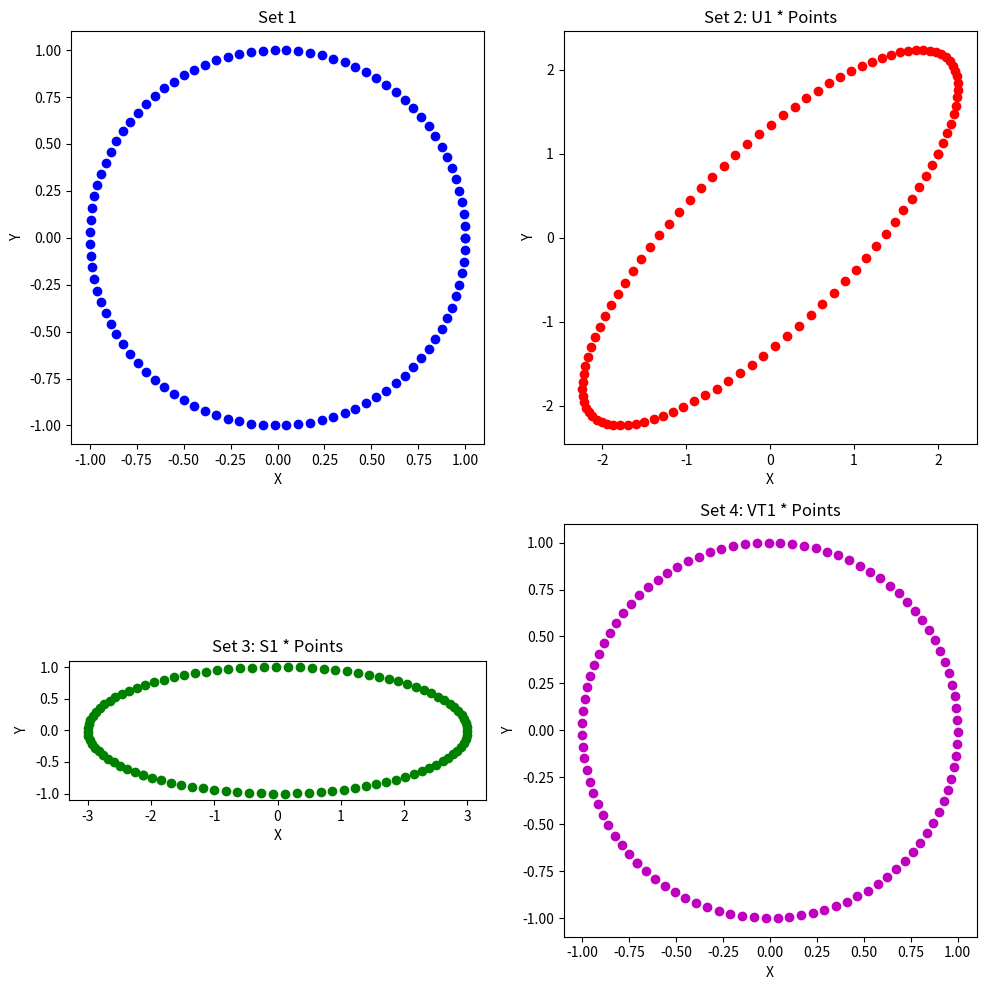

Here is the Python script that generated this plot:
import numpy as np
import matplotlib.pyplot as plt


A1 = np.array([
    [2, 1],
    [1, 2]
])

A2 = np.array([
    [-3, 1],
    [1, 2]
])

def svd(A):
    SU, U = np.linalg.eig(A @ A.T)
    SV, V = np.linalg.eig(A.T @ A)
    indices_U = np.argsort(SU)[::-1]
    indices_V = np.argsort(SV)[::-1]
    U = U[:, indices_U]
    U = U / np.linalg.norm(U, axis=0)
    V = V[:, indices_V]
    V = V / np.linalg.norm(V, axis=0)
    S = np.zeros(A.shape)
    np.fill_diagonal(S, np.sqrt(SV[indices_V]))
    return U, S, V.T

U1, S1, VT1 = svd(A1)
U2, S2, VT2 = svd(A2)

# Assuming A1 is already defined
U1, S1, VT1 = np.linalg.svd(A1)

# Number of points
n = 100

# Generate angles equally spaced between 0 and 2*pi
angles = np.linspace(0, 2 * np.pi, n)

# Calculate x and y coordinates using cosine and sine
x = np.cos(angles)
y = np.sin(angles)

points = np.vstack((x, y))

# Multiply by U1, S1 (as a diagonal matrix), and VT1
VT_points = VT1.dot(points)
S_points = np.diag(S1).dot(VT_points)  # Correcting this by creating a diagonal matrix for S1
U_points = U1.dot(S_points)

# Create the 2x2 subplot grid
fig, axs = plt.subplots(2, 2, figsize=(10, 10))

# Plot the original set of points in the first subplot (top-left)
axs[0, 0].scatter(points[0], points[1], color='b', label='Set 1')
axs[0, 0].set_title('Set 1')
axs[0, 0].set_xlabel('X')
axs[0, 0].set_ylabel('Y')
axs[0, 0].set_aspect('equal', adjustable='box')

# Plot the set of points after multiplying by U1 (left singular vectors) in the second subplot (top-right)
axs[0, 1].scatter(U_points[0], U_points[1], color='r', label='Set 2')
axs[0, 1].set_title('Set 2: U1 * Points')
axs[0, 1].set_xlabel('X')
axs[0, 1].set_ylabel('Y')
axs[0, 1].set_aspect('equal', adjustable='box')

# Plot the set of points after multiplying by S1 (singular values) in the third subplot (bottom-left)
axs[1, 0].scatter(S_points[0], S_points[1], color='g', label='Set 3')
axs[1, 0].set_title('Set 3: S1 * Points')
axs[1, 0].set_xlabel('X')
axs[1, 0].set_ylabel('Y')
axs[1, 0].set_aspect('equal', adjustable='box')

# Plot the set of points after multiplying by VT1 (right singular vectors) in the fourth subplot (bottom-right)
axs[1, 1].scatter(VT_points[0], VT_points[1], color='m', label='Set 4')
axs[1, 1].set_title('Set 4: VT1 * Points')
axs[1, 1].set_xlabel('X')
axs[1, 1].set_ylabel('Y')
axs[1, 1].set_aspect('equal', adjustable='box')

# Adjust layout to prevent overlap
plt.tight_layout()

# Show the plot
plt.show()